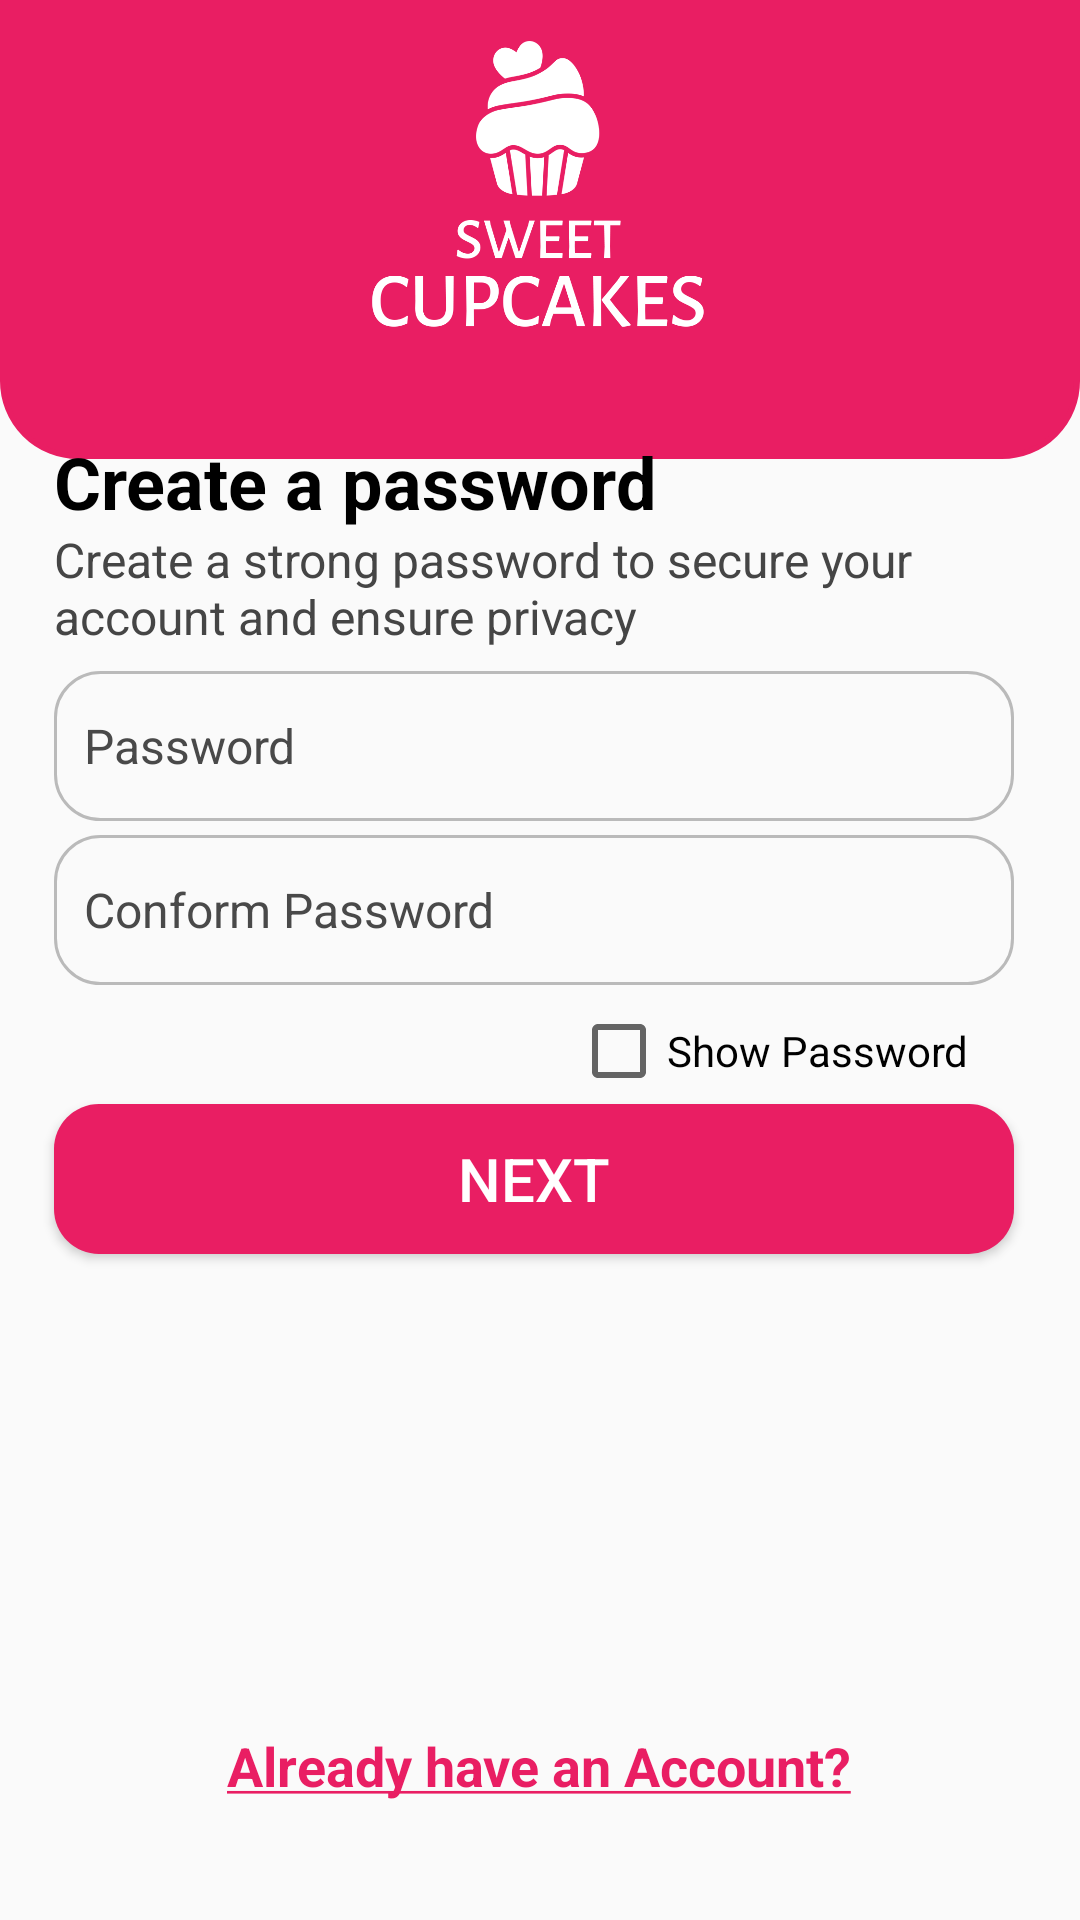

Produce the Android XML layout that renders to this screen, including the resource entries it uses.
<!-- AndroidManifest.xml: application theme AppTheme -->
<!-- res/layout/activity_registration_password.xml -->
<?xml version="1.0" encoding="utf-8"?>
<androidx.constraintlayout.widget.ConstraintLayout xmlns:android="http://schemas.android.com/apk/res/android"
    xmlns:app="http://schemas.android.com/apk/res-auto"
    xmlns:tools="http://schemas.android.com/tools"
    android:layout_width="match_parent"
    android:layout_height="match_parent"
    tools:context=".RegistrationPassword">

    <include layout="@layout/logo_main"/>

    <TextView
        android:id="@+id/have_acc"
        android:layout_width="wrap_content"
        android:layout_height="wrap_content"
        android:text="@string/have_account"
        android:textColor="@color/main_color"
        android:textStyle="bold"
        android:textSize="18sp"
        app:layout_constraintBottom_toBottomOf="parent"
        app:layout_constraintEnd_toEndOf="parent"
        app:layout_constraintHorizontal_bias="0.497"
        app:layout_constraintStart_toStartOf="parent"
        app:layout_constraintTop_toTopOf="parent"
        app:layout_constraintVertical_bias="0.936" />

    <TextView
        android:id="@+id/textView3"
        android:layout_width="320dp"
        android:layout_height="60dp"
        android:text="@string/q_password_des"
        android:textColor="#454545"
        android:textSize="16sp"
        app:layout_constraintBottom_toBottomOf="parent"
        app:layout_constraintEnd_toEndOf="parent"
        app:layout_constraintHorizontal_bias="0.452"
        app:layout_constraintStart_toStartOf="parent"
        app:layout_constraintTop_toTopOf="parent"
        app:layout_constraintVertical_bias="0.303"
        tools:ignore="TextSizeCheck" />

    <TextView
        android:id="@+id/textView"
        android:layout_width="320dp"
        android:layout_height="34dp"
        android:text="@string/q_password"
        android:textColor="#000000"
        android:textSize="24sp"
        android:textStyle="bold"
        app:layout_constraintBottom_toBottomOf="parent"
        app:layout_constraintEnd_toEndOf="parent"
        app:layout_constraintHorizontal_bias="0.452"
        app:layout_constraintStart_toStartOf="parent"
        app:layout_constraintTop_toTopOf="parent"
        app:layout_constraintVertical_bias="0.238"
        tools:ignore="TextSizeCheck" />

    <EditText
        android:id="@+id/get_password"
        android:layout_width="320dp"
        android:layout_height="50dp"
        android:layout_margin="0dp"
        android:autofillHints=""
        android:background="@drawable/rounded_border"
        android:drawablePadding="5dp"
        android:ems="10"
        android:hint="@string/password"
        android:inputType="textPassword"
        android:minHeight="48dp"
        android:paddingStart="10dp"
        android:textColorHint="#494949"
        android:textSize="16sp"
        app:layout_constraintBottom_toBottomOf="parent"
        app:layout_constraintEnd_toEndOf="parent"
        app:layout_constraintHorizontal_bias="0.452"
        app:layout_constraintStart_toStartOf="parent"
        app:layout_constraintTop_toTopOf="parent"
        app:layout_constraintVertical_bias="0.379"
        tools:ignore="LabelFor,MissingConstraints,RtlSymmetry,TextFields" />

    <EditText
        android:id="@+id/verify_password"
        android:layout_width="320dp"
        android:layout_height="50dp"
        android:layout_margin="0dp"
        android:autofillHints=""
        android:background="@drawable/rounded_border"
        android:drawablePadding="5dp"
        android:ems="10"
        android:hint="@string/password_con"
        android:inputType="textPassword"
        android:minHeight="48dp"
        android:paddingStart="10dp"
        android:textColorHint="#494949"
        android:textSize="16sp"
        app:layout_constraintBottom_toBottomOf="parent"
        app:layout_constraintEnd_toEndOf="parent"
        app:layout_constraintHorizontal_bias="0.452"
        app:layout_constraintStart_toStartOf="parent"
        app:layout_constraintTop_toTopOf="parent"
        app:layout_constraintVertical_bias="0.472"
        tools:ignore="LabelFor,MissingConstraints,RtlSymmetry,TextFields" />

    <androidx.appcompat.widget.AppCompatButton
        android:id="@+id/next_btn"
        android:layout_width="320dp"
        android:layout_height="50dp"
        android:background="@drawable/rounded_button_bg"
        android:text="@string/next"
        android:textColor="#FFFFFF"
        android:textSize="20sp"
        app:layout_constraintBottom_toBottomOf="parent"
        app:layout_constraintEnd_toEndOf="parent"
        app:layout_constraintHorizontal_bias="0.452"
        app:layout_constraintStart_toStartOf="parent"
        app:layout_constraintTop_toTopOf="parent"
        app:layout_constraintVertical_bias="0.624" />

    <CheckBox
        android:id="@+id/show_password_checkbox"
        android:layout_width="wrap_content"
        android:layout_height="wrap_content"
        android:layout_marginTop="18dp"
        android:layout_marginBottom="14dp"
        android:text="Show Password"
        android:textColor="#000000"
        android:textSize="14sp"
        app:layout_constraintBottom_toTopOf="@+id/next_btn"
        app:layout_constraintEnd_toEndOf="parent"
        app:layout_constraintHorizontal_bias="0.837"
        app:layout_constraintStart_toStartOf="parent"
        app:layout_constraintTop_toBottomOf="@+id/verify_password"
        tools:ignore="TouchTargetSizeCheck" />


</androidx.constraintlayout.widget.ConstraintLayout>
<!-- res/layout/logo_main.xml (included above) -->
<merge xmlns:android="http://schemas.android.com/apk/res/android"
    xmlns:app="http://schemas.android.com/apk/res-auto">

    <View
        android:layout_width="match_parent"
        android:layout_height="153dp"
        android:background="@drawable/logo_bar"
        app:layout_constraintBottom_toBottomOf="parent"
        app:layout_constraintEnd_toEndOf="parent"
        app:layout_constraintHorizontal_bias="0.0"
        app:layout_constraintStart_toStartOf="parent"
        app:layout_constraintTop_toTopOf="parent"
        app:layout_constraintVertical_bias="0.0" />

    <ImageView
        android:id="@+id/imageView4"
        android:layout_width="160dp"
        android:layout_height="172dp"
        android:layout_gravity="center_horizontal"
        android:contentDescription="@string/logo"
        app:layout_constraintBottom_toBottomOf="parent"
        app:layout_constraintEnd_toEndOf="parent"
        app:layout_constraintHorizontal_bias="0.497"
        app:layout_constraintStart_toStartOf="parent"
        app:layout_constraintTop_toTopOf="parent"
        app:layout_constraintVertical_bias="0.00"
        app:srcCompat="@drawable/cupcake_logo_m" />

</merge>
<!-- resources referenced by this layout -->
<resources>
  <color name="main_color">#E91E63</color>
  <!-- drawable cupcake_logo_m: png bitmap (drawable, 39107 bytes) -->
  <!-- drawable logo_bar (drawable) -->
  <shape xmlns:android="http://schemas.android.com/apk/res/android"
      android:shape="rectangle">
      <solid android:color="@color/main_color" /> 
      <stroke
          android:width="2dp"
      android:color="@color/main_color" /> 
      <corners
          android:topLeftRadius="0dp"
      android:topRightRadius="0dp"
      android:bottomLeftRadius="25dp"
      android:bottomRightRadius="25dp" />
  </shape>
  <!-- drawable rounded_border (drawable) -->
  <shape xmlns:android="http://schemas.android.com/apk/res/android"
      android:shape="rectangle">
      <solid android:color="@android:color/transparent" />
      <stroke
          android:width="1dp"
          android:color="@color/border_color" />
      <corners android:radius="15dp" />
  </shape>
  <!-- drawable rounded_button_bg (drawable) -->
  <?xml version="1.0" encoding="utf-8"?>
  <shape xmlns:android="http://schemas.android.com/apk/res/android">
      <solid android:color="@color/main_color"/>
      <corners android:radius="15dp"/>
  </shape>
  <string name="have_account"><u>Already have an Account?</u></string>
  <string name="logo">LOGO</string>
  <string name="next">Next</string>
  <string name="password">Password</string>
  <string name="password_con">Conform Password</string>
  <string name="q_password">Create a password</string>
  <string name="q_password_des">Create a strong password to secure your account and ensure privacy</string>
  <style name="AppTheme" parent="Theme.AppCompat.Light.NoActionBar">
          
          <item name="colorPrimary">@color/white</item>
          <item name="colorPrimaryVariant">@color/white</item>
          <item name="colorOnPrimary">@color/white</item>
          
          <item name="colorSecondary">@color/main_color</item>
          <item name="colorSecondaryVariant">@color/main_color</item>
          <item name="colorOnSecondary">@color/black</item>
          
          <item name="android:statusBarColor">@color/main_color</item>
          
      </style>
  <color name="border_color">#BABABA</color>
  <color name="white">#FFFFFFFF</color>
  <color name="black">#FF000000</color>
</resources>
